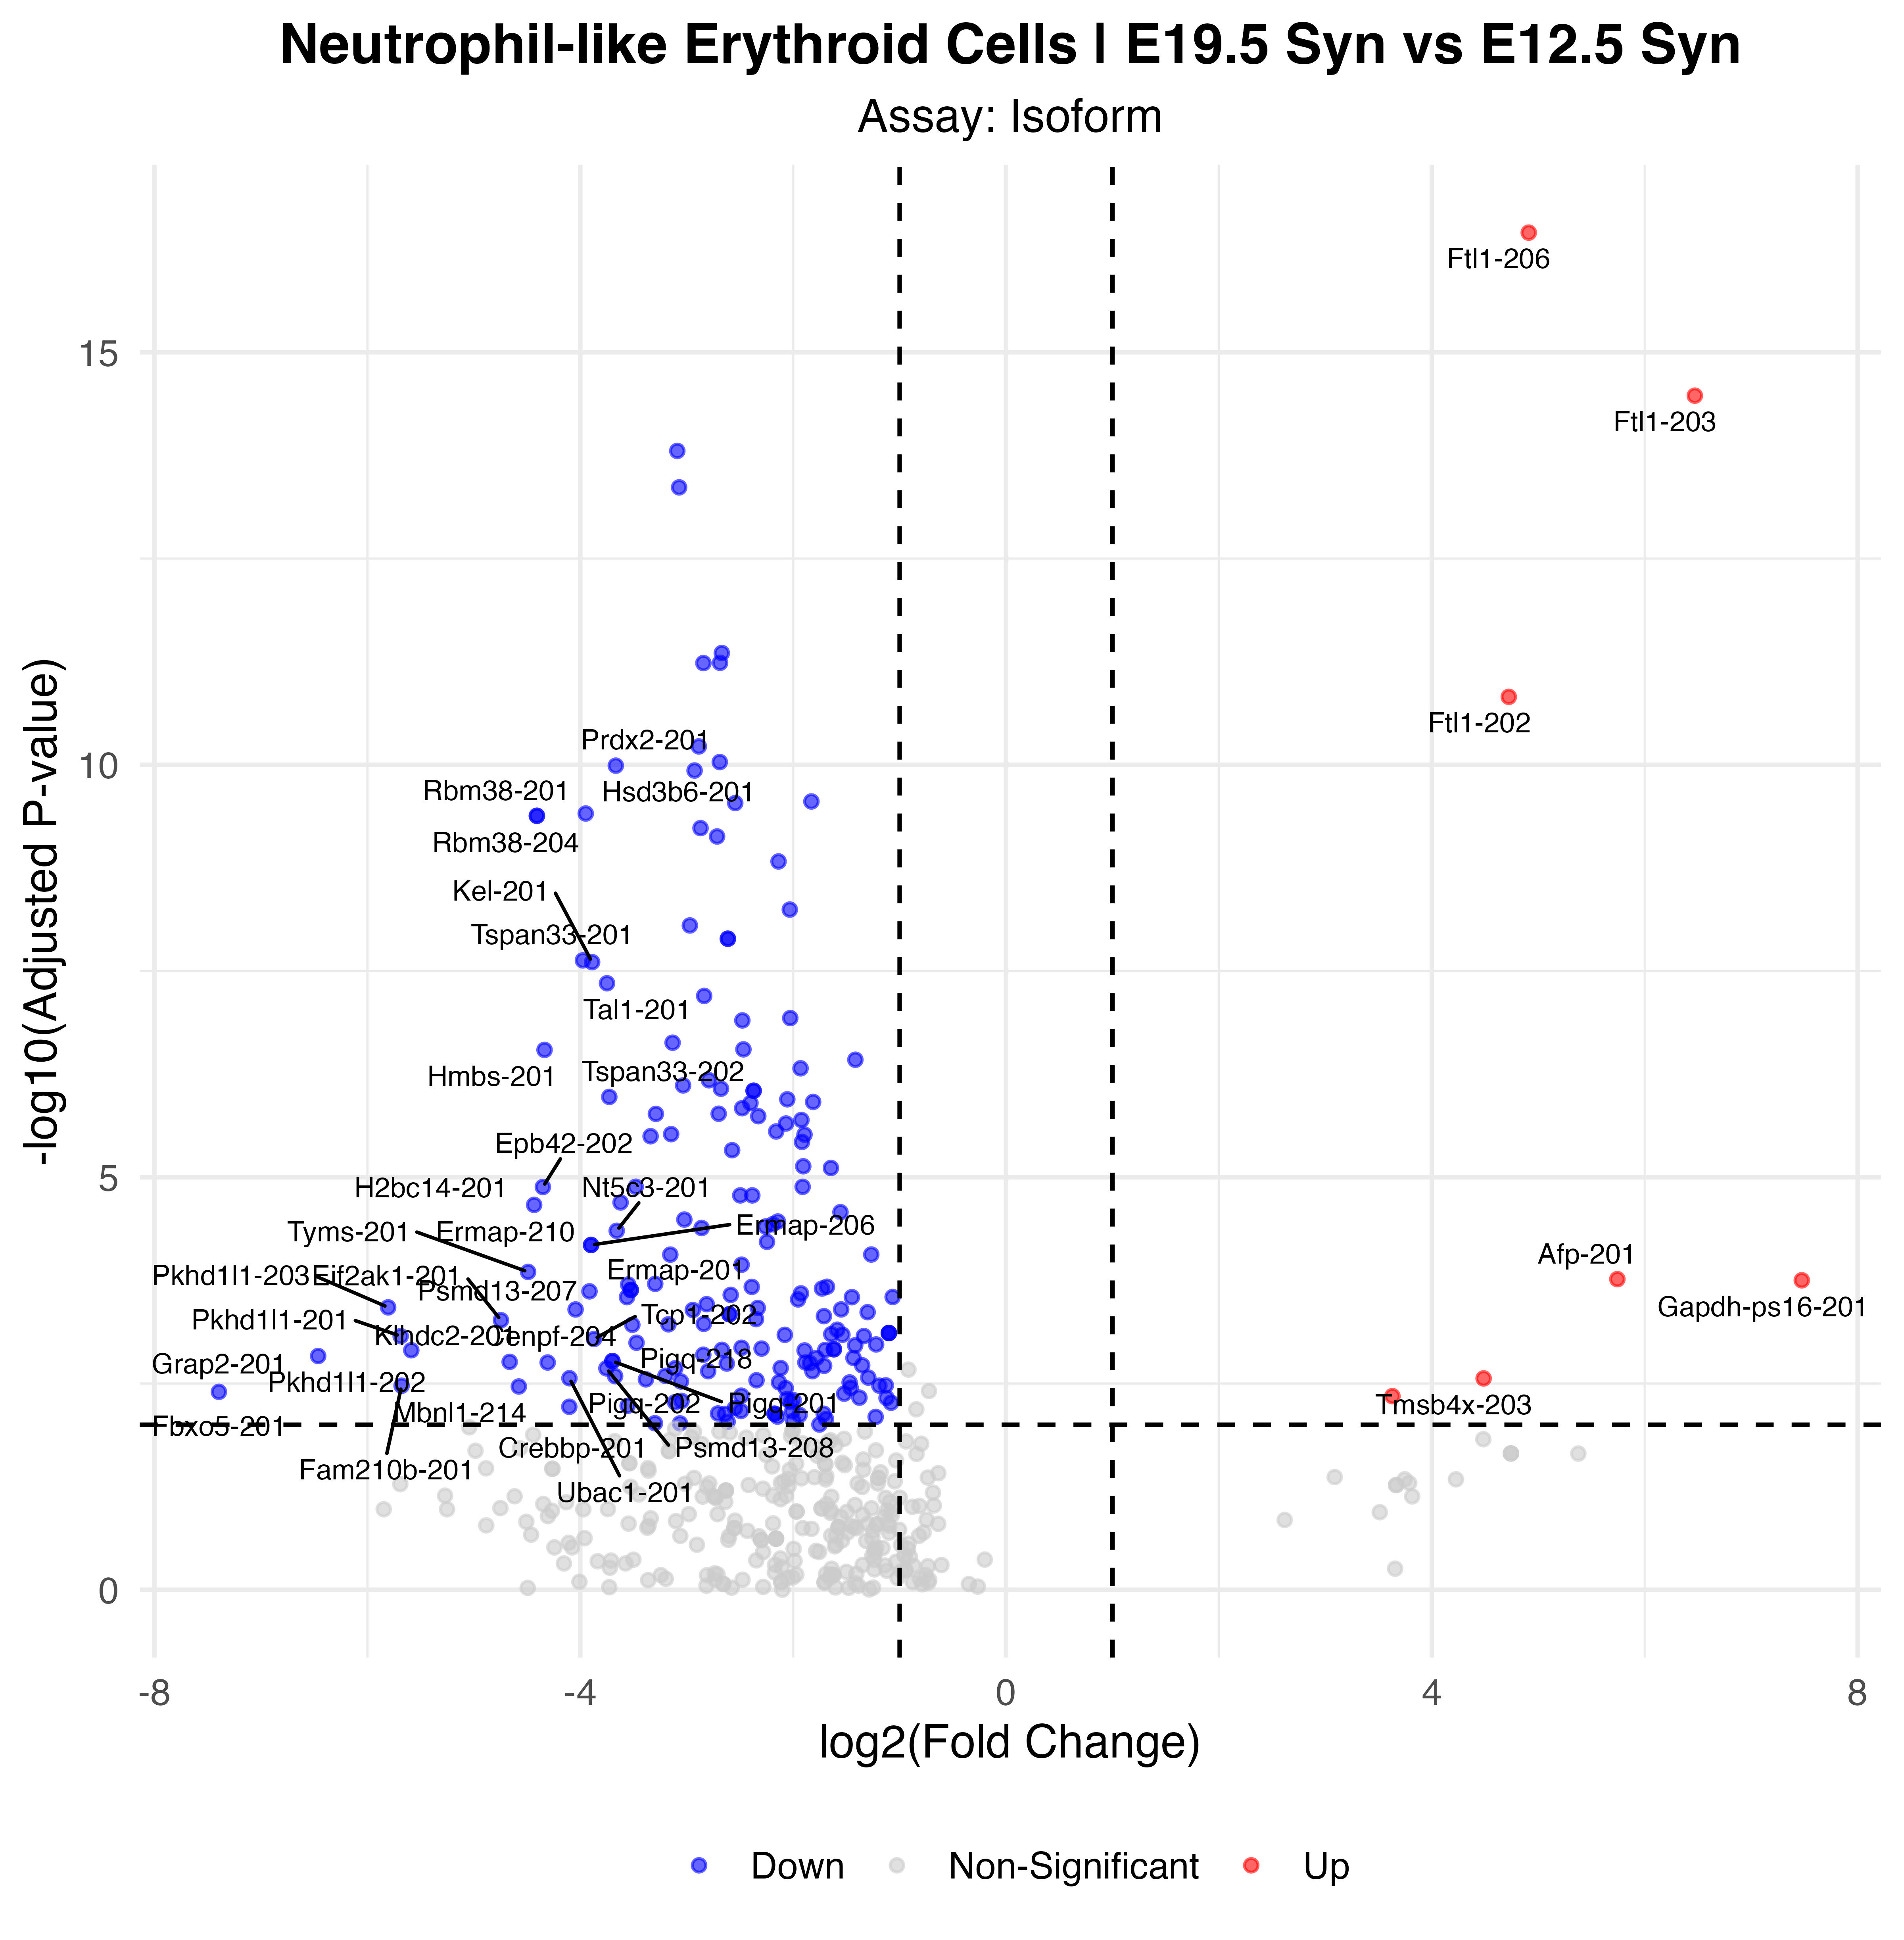

Source data for this figure (header and first rows):
p_val, avg_log2FC, pct.1, pct.2, p_val_adj, gene, p_val_adj_plot, Significance
4.60924625328632e-22, 4.91, 0.811, 0.094, 3.54239011550067e-17, Ftl1-206, 3.54239011550067e-17, Up
4.36445511436963e-20, 6.471, 0.906, 0.398, 3.35425833359764e-15, Ftl1-203, 3.35425833359764e-15, Up
2.04051175650967e-19, -3.089, 0.547, 0.961, 1.56821490534794e-14, Hbb-y-201, 1.56821490534794e-14, Down
5.64436288701666e-19, -3.072, 0.34, 0.961, 4.33791865318778e-14, Hba-x-201, 4.33791865318778e-14, Down
5.75152341527639e-17, -2.67, 0.264, 0.883, 4.42027580557652e-12, Car2-201, 4.42027580557652e-12, Down
7.55514324991852e-17, -2.687, 0.245, 0.938, 5.80642979329238e-12, Alas2-201, 5.80642979329238e-12, Down
7.61018666622578e-17, -2.843, 0.189, 0.906, 5.84873286046116e-12, Nudt4-201, 5.84873286046116e-12, Down
1.95319785823878e-16, 4.723, 0.868, 0.359, 1.50111068197084e-11, Ftl1-202, 1.50111068197084e-11, Up
7.79131420415143e-16, -2.886, 0.226, 0.883, 5.98793661845854e-11, Slc25a37-203, 5.98793661845854e-11, Down
1.20560410474997e-15, -2.69, 0.321, 0.883, 9.26554978664545e-11, Mki67-201, 9.26554978664545e-11, Down
1.33372319594658e-15, -3.667, 0.509, 0.906, 1.02501962501279e-10, Prdx2-201, 1.02501962501279e-10, Down
1.52784851847055e-15, -2.926, 0.17, 0.852, 1.17421270038536e-10, Spta1-201, 1.17421270038536e-10, Down
3.62233881448951e-15, -1.829, 0.189, 0.875, 2.78391227248777e-10, Slc4a1-201, 2.78391227248777e-10, Down
3.78835580279062e-15, -2.544, 0.075, 0.828, 2.9115029686767e-10, Cpox-201, 2.9115029686767e-10, Down
5.06980221971309e-15, -3.949, 0.075, 0.781, 3.8963457979383e-10, Hsd3b6-201, 3.8963457979383e-10, Down
5.40756963484389e-15, -4.408, 0.057, 0.742, 4.15593356716292e-10, Rbm38-204, 4.15593356716292e-10, Down
5.40756963484389e-15, -4.408, 0.057, 0.742, 4.15593356716292e-10, Rbm38-201, 4.15593356716292e-10, Down
7.62148075192021e-15, -2.871, 0.113, 0.828, 5.85741281708076e-10, Hemgn-202, 5.85741281708076e-10, Down
9.62432447423714e-15, -2.715, 0.189, 0.898, 7.39667833143021e-10, Fech-208, 7.39667833143021e-10, Down
1.93261260696694e-14, -2.138, 0.264, 0.922, 1.48529009295837e-09, Ucp2-202, 1.48529009295837e-09, Down
7.40613998142695e-14, -2.032, 0.434, 0.922, 5.69191482132587e-09, H3f3a-205, 5.69191482132587e-09, Down
1.15327468907622e-13, -2.971, 0.094, 0.766, 8.8633772954264e-09, Dek-201, 8.8633772954264e-09, Down
1.67046091890705e-13, -2.614, 0.075, 0.75, 1.28381603461682e-08, Klf1-201, 1.28381603461682e-08, Down
1.67046091890705e-13, -2.614, 0.075, 0.75, 1.28381603461682e-08, Klf1-202, 1.28381603461682e-08, Down
3.05728928245895e-13, -3.975, 0.057, 0.688, 2.349649105141e-08, Tspan33-201, 2.349649105141e-08, Down
3.21213359203651e-13, -3.889, 0.057, 0.688, 2.46865315082374e-08, Kel-201, 2.46865315082374e-08, Down
5.79165315809098e-13, -3.749, 0.057, 0.688, 4.45111711811924e-08, Tal1-201, 4.45111711811924e-08, Down
8.24226505911216e-13, -2.836, 0.075, 0.727, 6.33451038853006e-08, Gypa-201, 6.33451038853006e-08, Down
1.53157581314404e-12, -2.028, 0.245, 0.836, 1.17707727543372e-07, Slc25a37-201, 1.17707727543372e-07, Down
1.63406937156966e-12, -2.478, 0.113, 0.766, 1.25584767482615e-07, Hemgn-201, 1.25584767482615e-07, Down
3.04441745945633e-12, -3.133, 0.151, 0.766, 2.33975659429057e-07, Eif5-202, 2.33975659429057e-07, Down
3.66483660191558e-12, -2.467, 0.094, 0.758, 2.8165735220362e-07, Slc39a8-206, 2.8165735220362e-07, Down
3.72150393447609e-12, -4.336, 0.038, 0.633, 2.86012463380225e-07, Hmbs-201, 2.86012463380225e-07, Down
4.89690662209362e-12, -1.416, 0.472, 0.945, 3.76346861534383e-07, Pabpc1-201, 3.76346861534383e-07, Down
6.22058266346917e-12, -1.931, 0.208, 0.852, 4.7807666001826e-07, Eif3a-201, 4.7807666001826e-07, Down
8.67923756712904e-12, -2.791, 0.208, 0.742, 6.67034123984135e-07, H2ac15-201, 6.67034123984135e-07, Down
1.00310467559249e-11, -3.034, 0.057, 0.656, 7.70926067379852e-07, Hmbs-202, 7.70926067379852e-07, Down
1.09922218818377e-11, -2.679, 0.113, 0.734, 8.44796220506751e-07, H1f2-201, 8.44796220506751e-07, Down
1.16324387129878e-11, -2.372, 0.094, 0.742, 8.93999444847964e-07, Slc39a8-202, 8.93999444847964e-07, Down
1.16324387129878e-11, -2.372, 0.094, 0.742, 8.93999444847964e-07, Slc39a8-201, 8.93999444847964e-07, Down
1.38151492685767e-11, -3.728, 0.057, 0.633, 1.06174948188719e-06, Tspan33-202, 1.06174948188719e-06, Down
1.47745346007735e-11, -2.055, 0.075, 0.695, 1.13548208220785e-06, Anapc5-201, 1.13548208220785e-06, Down
1.58906005404239e-11, -1.813, 0.132, 0.773, 1.22125621393374e-06, Ddb1-201, 1.22125621393374e-06, Down
1.64200119906198e-11, -2.402, 0.226, 0.82, 1.2619436015271e-06, Bsg-205, 1.2619436015271e-06, Down
1.89607236437924e-11, -2.48, 0.132, 0.734, 1.45720745492002e-06, Sptb-202, 1.45720745492002e-06, Down
2.21080279086799e-11, -2.7, 0.057, 0.664, 1.69909037689368e-06, Alad-201, 1.69909037689368e-06, Down
2.22048185923957e-11, -3.29, 0.113, 0.688, 1.70652912809998e-06, Bmp2k-201, 1.70652912809998e-06, Down
2.36832674454734e-11, -2.328, 0.151, 0.766, 1.82015383625441e-06, Fech-210, 1.82015383625441e-06, Down
2.63267897925042e-11, -1.923, 0.17, 0.75, 2.02331910271312e-06, Gclm-201, 2.02331910271312e-06, Down
2.90295570371465e-11, -2.067, 0.057, 0.656, 2.23103757653286e-06, Anapc5-203, 2.23103757653286e-06, Down
3.62532269192904e-11, -2.16, 0.226, 0.797, 2.78620550165514e-06, Hmgb2-201, 2.78620550165514e-06, Down
3.90857476637946e-11, -3.147, 0.094, 0.68, 3.00389605095327e-06, Tfrc-201, 3.00389605095327e-06, Down
3.95995033983864e-11, -1.894, 0.302, 0.844, 3.04338023417959e-06, Hbb-bh1-201, 3.04338023417959e-06, Down
4.13982665776493e-11, -3.34, 0.057, 0.625, 3.18162237955866e-06, Tal1-203, 3.18162237955866e-06, Down
4.85403893099308e-11, -1.917, 0.113, 0.758, 3.73052308002542e-06, Slc39a8-205, 3.73052308002542e-06, Down
6.11634394664843e-11, -2.574, 0.057, 0.648, 4.70065497675718e-06, Alad-202, 4.70065497675718e-06, Down
9.58346281084643e-11, -1.905, 0.17, 0.797, 7.36527450864791e-06, H2az1-201, 7.36527450864791e-06, Down
1.00435478100152e-10, -1.646, 0.094, 0.672, 7.71886823390906e-06, Smc1a-201, 7.71886823390906e-06, Down
1.69666735327365e-10, -3.479, 0.075, 0.617, 1.30395672768493e-05, Urod-201, 1.30395672768493e-05, Down
1.70022135655684e-10, -1.911, 0.075, 0.656, 1.30668812136819e-05, Anapc5-212, 1.30668812136819e-05, Down
... 136 more rows
